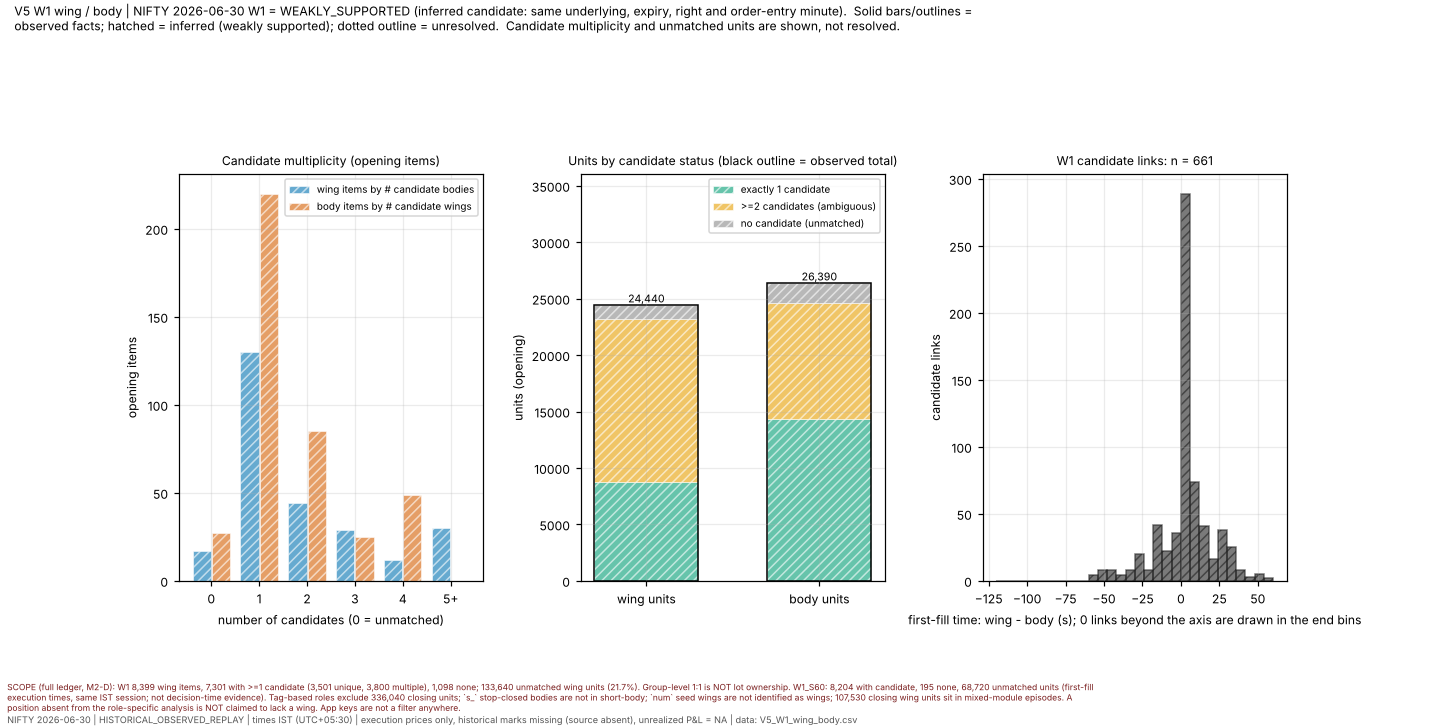

Values plotted in this chart, from the file beside it:
panel, category, value, unit, evidence_class
candidate_multiplicity, wing items with 0 candidate bodies, 17, items, WEAKLY_SUPPORTED
candidate_multiplicity, body items with 0 candidate wings, 27, items, WEAKLY_SUPPORTED
candidate_multiplicity, wing items with 1 candidate bodies, 130, items, WEAKLY_SUPPORTED
candidate_multiplicity, body items with 1 candidate wings, 220, items, WEAKLY_SUPPORTED
candidate_multiplicity, wing items with 2 candidate bodies, 44, items, WEAKLY_SUPPORTED
candidate_multiplicity, body items with 2 candidate wings, 85, items, WEAKLY_SUPPORTED
candidate_multiplicity, wing items with 3 candidate bodies, 29, items, WEAKLY_SUPPORTED
candidate_multiplicity, body items with 3 candidate wings, 25, items, WEAKLY_SUPPORTED
candidate_multiplicity, wing items with 4 candidate bodies, 12, items, WEAKLY_SUPPORTED
candidate_multiplicity, body items with 4 candidate wings, 49, items, WEAKLY_SUPPORTED
candidate_multiplicity, wing items with 5+ candidate bodies, 30, items, WEAKLY_SUPPORTED
candidate_multiplicity, body items with 5+ candidate wings, 0, items, WEAKLY_SUPPORTED
units, wing units: exactly 1 candidate, 8775, units, WEAKLY_SUPPORTED
units, wing units: >=2 candidates (ambiguous), 14430, units, WEAKLY_SUPPORTED
units, wing units: no candidate (unmatched), 1235, units, WEAKLY_SUPPORTED
units, wing units: observed total, 24440, units, OBSERVED
units, body units: exactly 1 candidate, 14300, units, WEAKLY_SUPPORTED
units, body units: >=2 candidates (ambiguous), 10335, units, WEAKLY_SUPPORTED
units, body units: no candidate (unmatched), 1755, units, WEAKLY_SUPPORTED
units, body units: observed total, 26390, units, OBSERVED
dt_s_histogram, [-120,-114), 0, links, WEAKLY_SUPPORTED
dt_s_histogram, [-114,-108), 0, links, WEAKLY_SUPPORTED
dt_s_histogram, [-108,-102), 0, links, WEAKLY_SUPPORTED
dt_s_histogram, [-102,-96), 0, links, WEAKLY_SUPPORTED
dt_s_histogram, [-96,-90), 0, links, WEAKLY_SUPPORTED
dt_s_histogram, [-90,-84), 0, links, WEAKLY_SUPPORTED
dt_s_histogram, [-84,-78), 0, links, WEAKLY_SUPPORTED
dt_s_histogram, [-78,-72), 0, links, WEAKLY_SUPPORTED
dt_s_histogram, [-72,-66), 0, links, WEAKLY_SUPPORTED
dt_s_histogram, [-66,-60), 0, links, WEAKLY_SUPPORTED
dt_s_histogram, [-60,-54), 4, links, WEAKLY_SUPPORTED
dt_s_histogram, [-54,-48), 8, links, WEAKLY_SUPPORTED
dt_s_histogram, [-48,-42), 8, links, WEAKLY_SUPPORTED
dt_s_histogram, [-42,-36), 4, links, WEAKLY_SUPPORTED
dt_s_histogram, [-36,-30), 8, links, WEAKLY_SUPPORTED
dt_s_histogram, [-30,-24), 20, links, WEAKLY_SUPPORTED
dt_s_histogram, [-24,-18), 8, links, WEAKLY_SUPPORTED
dt_s_histogram, [-18,-12), 42, links, WEAKLY_SUPPORTED
dt_s_histogram, [-12,-6), 22, links, WEAKLY_SUPPORTED
dt_s_histogram, [-6,0), 36, links, WEAKLY_SUPPORTED
dt_s_histogram, [0,6), 289, links, WEAKLY_SUPPORTED
dt_s_histogram, [6,12), 74, links, WEAKLY_SUPPORTED
dt_s_histogram, [12,18), 41, links, WEAKLY_SUPPORTED
dt_s_histogram, [18,24), 16, links, WEAKLY_SUPPORTED
dt_s_histogram, [24,30), 38, links, WEAKLY_SUPPORTED
dt_s_histogram, [30,36), 25, links, WEAKLY_SUPPORTED
dt_s_histogram, [36,42), 8, links, WEAKLY_SUPPORTED
dt_s_histogram, [42,48), 3, links, WEAKLY_SUPPORTED
dt_s_histogram, [48,54), 5, links, WEAKLY_SUPPORTED
dt_s_histogram, [54,60), 2, links, WEAKLY_SUPPORTED
